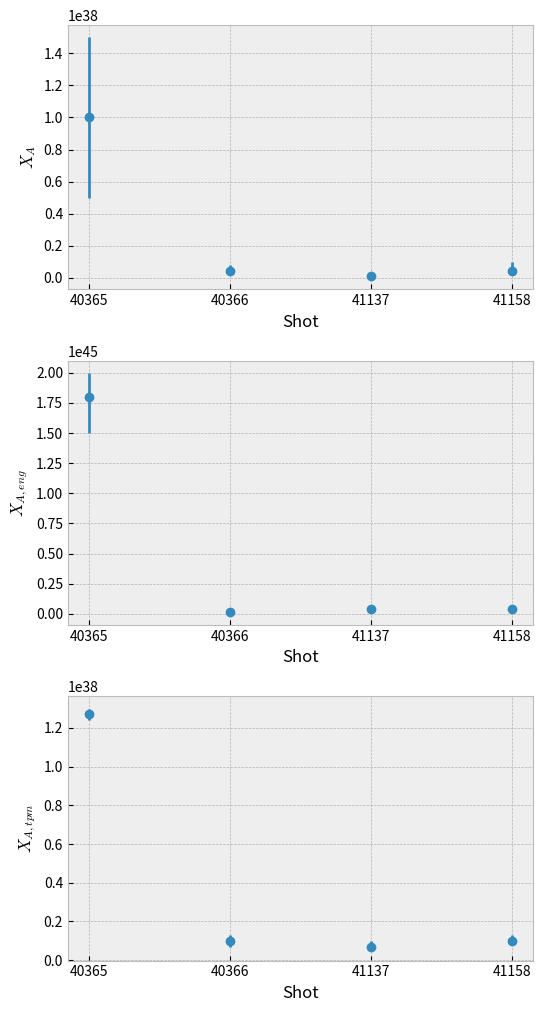

This chart was generated by the following Python code:
#!/usr/bin/python3


import numpy as np
import matplotlib.pyplot as plt


# GLOBAL VARIABLES
# ~~~~~~~~~~~~~~~~~~~~~~~~~~~~~~~~~~~~~~~~~~~~~~~~~~~~~~~~~~~~~~~~~~~~~~~~~~~~~
# Plot sizes
WID = 5.512
HIG = 3*WID / 1.618


index = [1, 2, 3, 4]
labels = ['40365', '40366', '41137', '41158']

val_xa = np.array([1e38, 4e36, 0.9e36, 0.4e37])
upp_xa = np.array([1.5e38, 8e36, 2.7e36, 1e37])
upp_xa = upp_xa - val_xa
low_xa = np.array([0.5e38, 2e36, 0.4e36, 0.2e37])
low_xa = val_xa - low_xa

val_xae = np.array([1.8e45, 1.2e43, 4e43, 4.0e43])
upp_xae = np.array([2.0e45, 1.9e43, 6e43, 6.0e43])
upp_xae = upp_xae - val_xae
low_xae = np.array([1.5e45, 0.8e43, 2e43, 2.0e43])
low_xae = val_xae - low_xae

val_xar = np.array([1.27e38, 1.0e37, 0.7e37, 1.0e37])
upp_xar = np.array([1.30e38, 1.3e37, 1.0e37, 1.3e37])
upp_xar = upp_xar - val_xar
low_xar = np.array([1.24e38, 0.7e37, 0.6e37, 0.8e37])
low_xar = val_xar - low_xar


# PLOTTING
# ~~~~~~~~~~~~~~~~~~~~~~~~~~~~~~~~~~~~~~~~~~~~~~~~~~~~~~~~~~~~~~~~~~~~~~~~~~~~~
# General settings
plt.style.use('bmh')
plt.figure(figsize=(WID, HIG))
plt.rc('font', size=10)
plt.rc('axes', titlesize=10)
plt.rc('axes', labelsize=12)
plt.rc('xtick', labelsize=10)
plt.rc('ytick', labelsize=10)
plt.rc('legend', fontsize=10)
colors = plt.rcParams['axes.prop_cycle'].by_key()['color']


# Subplots
ax1 = plt.subplot2grid((3, 1), (0, 0), rowspan=1, colspan=1)
ax2 = plt.subplot2grid((3, 1), (1, 0), rowspan=1, colspan=1)
ax3 = plt.subplot2grid((3, 1), (2, 0), rowspan=1, colspan=1)

# Access parameter sublpot with T_u
ax1.errorbar(index, val_xa, yerr=(low_xa, upp_xa), fmt='o')
ax1.set_xlabel('Shot')
ax1.set_ylabel(r'$X_A$')
ax1.set_xticks(index, labels)

# Access parameter sublpot with P_sep
ax2.errorbar(index, val_xae, yerr=(low_xae, upp_xae), fmt='o')
ax2.set_xlabel('Shot')
ax2.set_ylabel(r'$X_{A,eng}$')
ax2.set_xticks(index, labels)

# Access parameter sublpot with reconstructed parameters
ax3.errorbar(index, val_xar, yerr=(low_xar, upp_xar), fmt='o')
ax3.set_xlabel('Shot')
ax3.set_ylabel(r'$X_{A,tpm}$')
ax3.set_xticks(index, labels)

# Show plot or save
plt.tight_layout()
plt.show()
